Labelled photos from "sg_food", an image-classification folder in Milky066/IE4414_F35_GROUP4. The possible labels are: bak chor mee, char kway teow, chicken rice, hokkien prawn mee, kaya toast and egg, laksa, nasi lemak, oyster omelette, roast meat rice, roti prata, satay, wanton mee.

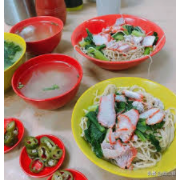
Label: wanton mee

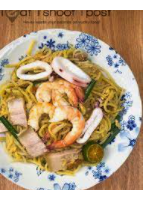
Label: hokkien prawn mee

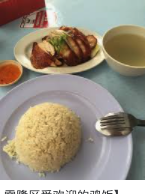
Label: roast meat rice

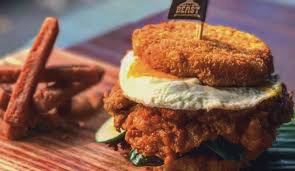
Label: nasi lemak

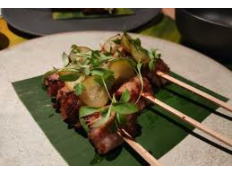
Label: satay

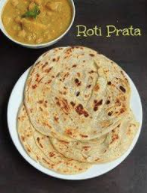
Label: roti prata
